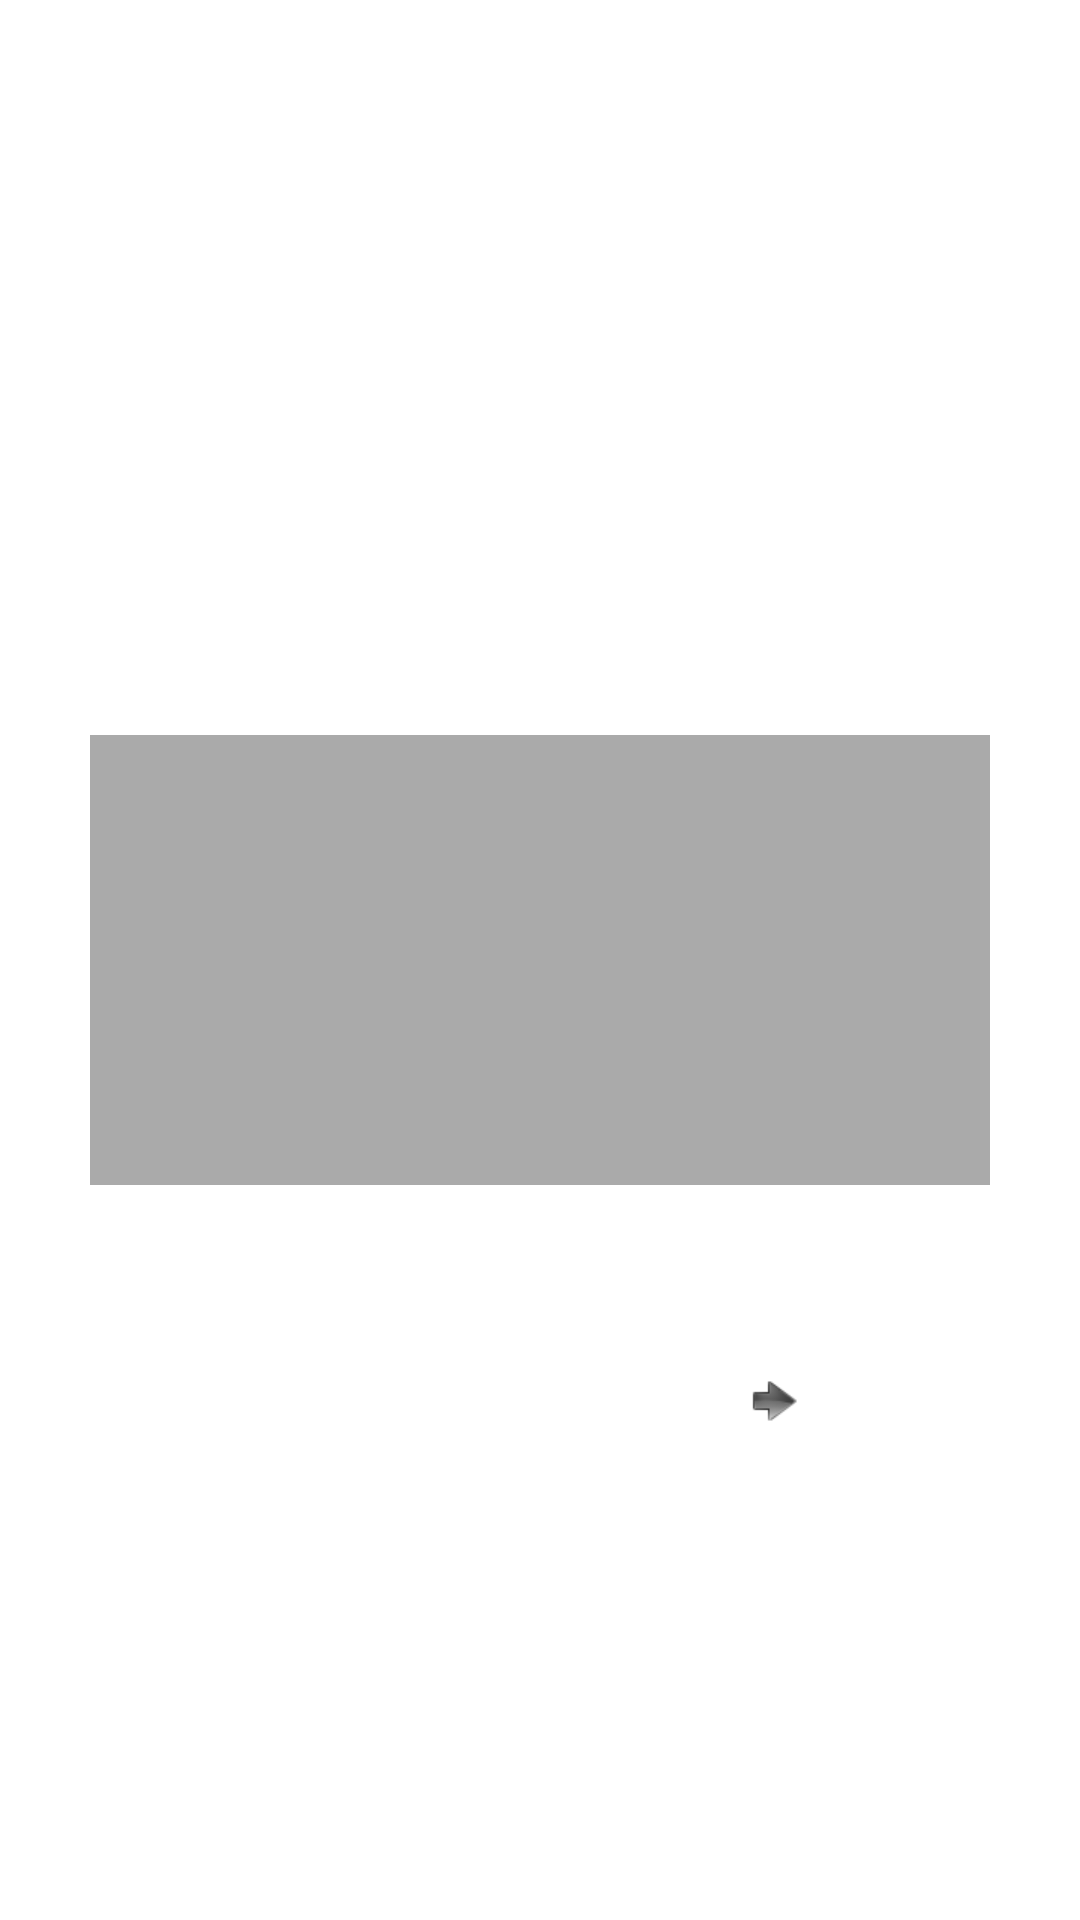

This screen was rendered from an Android layout file. Write that file and the resources it references.
<!-- AndroidManifest.xml: application theme AppTheme -->
<!-- res/layout/activity_flashcard.xml -->
<RelativeLayout xmlns:android="http://schemas.android.com/apk/res/android"
    xmlns:tools="http://schemas.android.com/tools"
    android:layout_width="fill_parent"
    android:layout_height="fill_parent"
    android:id="@+id/main_activity_flashcard"
    android:background="@android:color/transparent"
    android:paddingBottom="@dimen/activity_vertical_margin"
    android:paddingLeft="@dimen/activity_horizontal_margin"
    android:paddingRight="@dimen/activity_horizontal_margin"
    android:paddingTop="@dimen/activity_vertical_margin"  >
    
    <RelativeLayout 
         android:layout_width="wrap_content"
         android:layout_height="wrap_content"
         android:layout_centerInParent="true"
         android:background="@android:color/transparent"
         android:id="@+id/main_activity_root">
    
	  
	    	
	    
		    <RelativeLayout
				android:id="@+id/main_activity_card_face"
				android:layout_width="300dp"
				android:layout_height="150dp"
				android:background="@android:color/darker_gray"
				android:layout_centerHorizontal="true"
				android:layout_centerVertical="true"
				android:clickable="true"
				android:onClick="onCardClick" >
				
		        
		       <TextView 
		           android:id="@+id/textFront"
		           android:layout_width="fill_parent"
		           android:layout_height="fill_parent"
		           android:gravity="center" />

		       <ImageButton
		           android:id="@+id/repeatButton"
		           android:layout_width="wrap_content"
		           android:layout_height="wrap_content"
		           android:layout_alignParentRight="true"
		           android:layout_alignParentTop="true"
		           android:clickable="true"
		           android:background="@android:color/transparent"
		           android:contentDescription="@string/favourite"
		           android:src="@drawable/star" />
		       
			</RelativeLayout>
		
			<RelativeLayout
				android:id="@+id/main_activity_card_back"
				android:layout_width="300dp"
				android:layout_height="150dp"
				android:background="@android:color/darker_gray"
				android:layout_centerHorizontal="true"
				android:layout_centerVertical="true"
				android:clickable="true"
				android:onClick="onCardClick"
				android:visibility="gone" >
		       
			    <TextView 
		           android:id="@+id/textBack"
		           android:gravity="center"
		           android:layout_width="fill_parent"
		           android:layout_height="fill_parent" />
			</RelativeLayout>
			
	</RelativeLayout>
		 

	 <LinearLayout
	     android:layout_width="fill_parent"
	     android:layout_height="wrap_content"
	     android:layout_below="@id/main_activity_root"
	     android:layout_marginTop="64dp"
	     android:orientation="horizontal" >

	     <ImageButton
	         android:id="@+id/prev_button"
	         android:layout_width="wrap_content"
	         android:layout_height="wrap_content"
	         android:layout_gravity="left"
	         android:layout_weight="1"
	         android:background="@android:color/transparent"
	         android:contentDescription="@string/prev_button"
	         android:src="@drawable/prev_button" />

	     <ImageButton
	         android:id="@+id/next_button"
	         android:layout_width="wrap_content"
	         android:layout_height="wrap_content"
	         android:layout_gravity="right"
	         android:layout_weight="1"
	         android:background="@android:color/transparent"
	         android:contentDescription="@string/next_button"
	         android:src="@drawable/next_button" />
	 </LinearLayout>

	 <TextView
	     android:id="@+id/pageNumber"
	     android:layout_width="wrap_content"
	     android:layout_height="wrap_content"
	     android:layout_alignParentBottom="true"
	     android:layout_centerHorizontal="true"
	     android:textSize="20sp" />
	 
</RelativeLayout>
<!-- resources referenced by this layout -->
<resources>
  <dimen name="activity_horizontal_margin">16dp</dimen>
  <dimen name="activity_vertical_margin">16dp</dimen>
  <!-- drawable next_button: png bitmap (drawable-hdpi, 595 bytes) -->
  <!-- drawable prev_button (drawable) -->
  <?xml version="1.0" encoding="utf-8"?>
  <selector xmlns:android="http://schemas.android.com/apk/res/android" >
      <item 
          android:state_enabled="true" 
          android:drawable="@drawable/prev_button" /> 
      <item 
          android:state_enabled="false"
          android:drawable="@drawable/prev_button" /> 
          
     	<item 
     	    android:drawable="@drawable/prev_button" /> 
  
  </selector>
  <!-- drawable star (drawable) -->
  <?xml version="1.0" encoding="utf-8"?>
  <selector xmlns:android="http://schemas.android.com/apk/res/android" >
      <item 
          android:state_pressed="true" 
          android:state_checked="false"
          android:drawable="@drawable/fav" /> 
      <item 
          android:state_pressed="false"
          android:state_checked="true"
          android:drawable="@drawable/favourite" /> 
          
     	<item 
     	    android:drawable="@drawable/favourite" /> 
  
  </selector>
  <string name="next_button">Next</string>
  <string name="prev_button">Previous</string>
  <style name="AppTheme" parent="AppBaseTheme">
          
          
      </style>
  <!-- drawable fav: png bitmap (drawable-hdpi, 861 bytes) -->
  <style name="AppBaseTheme" parent="android:Theme.Light">
          
      </style>
</resources>
